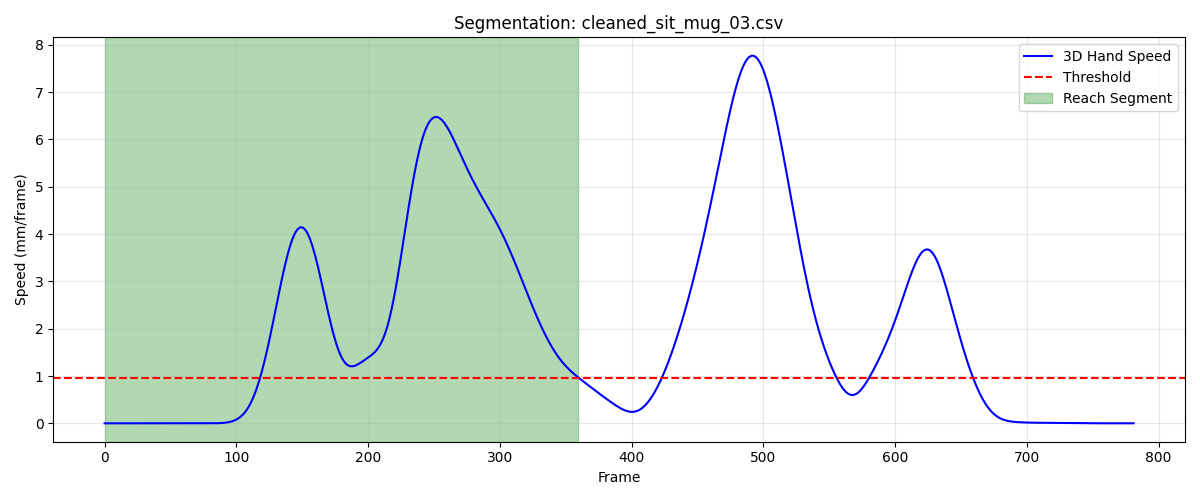

The data file committed next to this chart (first rows):
frame, sub_frame, shoulderr_x, shoulderr_y, shoulderr_z, humr1_x, humr1_y, humr1_z, humr2_x, humr2_y, humr2_z, humr3_x, humr3_y, humr3_z, humr4_x, humr4_y, humr4_z, humr5_x, humr5_y, humr5_z, humr6_x, humr6_y, humr6_z, humr7_x
1, 0, 243, -742.7, 352.7, 286, -632, 220.1, 299.1, -588.7, 163.2, 296.9, -674, 191.4, 234.1, -593.3, 213.4, 309, -646.7, 140.1, 256.6, -566.2, 168.8, 257.2
2, 0, 243, -742.7, 352.7, 286, -632, 220.2, 299.1, -588.7, 163.2, 296.9, -674, 191.4, 234.1, -593.3, 213.4, 309, -646.6, 140.1, 256.5, -566.2, 168.8, 257.2
3, 0, 242.9, -742.7, 352.7, 286, -632, 220.2, 299.1, -588.7, 163.2, 296.9, -674, 191.4, 234.1, -593.3, 213.4, 309, -646.6, 140.1, 256.5, -566.2, 168.8, 257.2
4, 0, 242.9, -742.7, 352.7, 286, -632, 220.2, 299.1, -588.7, 163.2, 296.9, -674, 191.5, 234.1, -593.3, 213.4, 308.9, -646.6, 140.1, 256.5, -566.2, 168.8, 257.2
5, 0, 242.9, -742.7, 352.7, 286, -632, 220.2, 299.1, -588.7, 163.3, 296.9, -674, 191.5, 234.1, -593.3, 213.4, 308.9, -646.6, 140.1, 256.5, -566.2, 168.8, 257.2
6, 0, 242.8, -742.7, 352.8, 286, -632, 220.2, 299.1, -588.7, 163.3, 296.9, -674, 191.5, 234.1, -593.3, 213.4, 308.9, -646.6, 140.1, 256.5, -566.2, 168.8, 257.2
7, 0, 242.8, -742.6, 352.8, 285.9, -632, 220.2, 299, -588.7, 163.3, 296.9, -674, 191.5, 234, -593.3, 213.4, 308.9, -646.6, 140.2, 256.5, -566.2, 168.8, 257.2
8, 0, 242.8, -742.6, 352.8, 285.9, -632, 220.2, 299, -588.7, 163.3, 296.9, -674, 191.5, 234, -593.3, 213.4, 308.9, -646.6, 140.2, 256.4, -566.2, 168.8, 257.2
9, 0, 242.8, -742.6, 352.8, 285.9, -632, 220.2, 299, -588.7, 163.3, 296.9, -674, 191.5, 234, -593.3, 213.4, 308.9, -646.6, 140.2, 256.4, -566.2, 168.8, 257.2
10, 0, 242.7, -742.6, 352.8, 285.9, -632, 220.2, 299, -588.7, 163.3, 296.9, -674, 191.5, 234, -593.3, 213.4, 308.9, -646.6, 140.2, 256.4, -566.2, 168.9, 257.1
11, 0, 242.7, -742.6, 352.8, 285.8, -632, 220.3, 298.9, -588.7, 163.3, 296.9, -674, 191.6, 234, -593.3, 213.4, 308.9, -646.6, 140.2, 256.4, -566.2, 168.9, 257.1
12, 0, 242.7, -742.6, 352.8, 285.8, -632, 220.3, 298.9, -588.7, 163.3, 296.8, -674, 191.6, 233.9, -593.3, 213.4, 308.9, -646.6, 140.3, 256.4, -566.2, 168.9, 257.1
13, 0, 242.6, -742.6, 352.9, 285.8, -632, 220.3, 298.9, -588.7, 163.3, 296.8, -674, 191.6, 233.9, -593.3, 213.4, 308.9, -646.6, 140.3, 256.4, -566.2, 168.9, 257.1
14, 0, 242.6, -742.6, 352.9, 285.8, -632, 220.3, 298.8, -588.7, 163.4, 296.8, -674, 191.6, 233.9, -593.3, 213.5, 308.9, -646.6, 140.3, 256.4, -566.2, 168.9, 257.1
15, 0, 242.6, -742.6, 352.9, 285.8, -632, 220.3, 298.8, -588.7, 163.4, 296.8, -674, 191.6, 233.9, -593.3, 213.5, 308.9, -646.6, 140.4, 256.3, -566.2, 169, 257
16, 0, 242.5, -742.6, 352.9, 285.7, -632, 220.4, 298.8, -588.7, 163.4, 296.7, -674, 191.7, 233.9, -593.3, 213.5, 308.9, -646.6, 140.4, 256.3, -566.2, 169, 257
17, 0, 242.5, -742.6, 352.9, 285.7, -632, 220.4, 298.7, -588.7, 163.4, 296.7, -674, 191.7, 233.8, -593.3, 213.5, 308.9, -646.7, 140.4, 256.3, -566.2, 169, 257
18, 0, 242.5, -742.6, 353, 285.7, -632, 220.4, 298.7, -588.7, 163.4, 296.7, -674, 191.7, 233.8, -593.3, 213.5, 308.8, -646.7, 140.4, 256.3, -566.2, 169, 257
19, 0, 242.4, -742.6, 353, 285.7, -632, 220.4, 298.7, -588.7, 163.5, 296.7, -674, 191.7, 233.8, -593.3, 213.6, 308.8, -646.7, 140.5, 256.3, -566.2, 169.1, 256.9
20, 0, 242.4, -742.6, 353, 285.7, -632, 220.4, 298.7, -588.7, 163.5, 296.7, -674, 191.8, 233.8, -593.4, 213.6, 308.8, -646.7, 140.5, 256.3, -566.2, 169.1, 256.9
21, 0, 242.4, -742.6, 353, 285.6, -632, 220.4, 298.7, -588.7, 163.5, 296.7, -674, 191.8, 233.8, -593.4, 213.6, 308.8, -646.7, 140.5, 256.2, -566.2, 169.1, 256.9
22, 0, 242.4, -742.6, 353, 285.6, -632, 220.5, 298.7, -588.7, 163.5, 296.6, -674, 191.8, 233.7, -593.4, 213.6, 308.8, -646.7, 140.5, 256.2, -566.2, 169.1, 256.9
23, 0, 242.3, -742.6, 353.1, 285.6, -632, 220.5, 298.7, -588.7, 163.5, 296.6, -674, 191.8, 233.7, -593.4, 213.6, 308.8, -646.7, 140.5, 256.2, -566.2, 169.1, 256.9
24, 0, 242.3, -742.6, 353.1, 285.6, -632, 220.5, 298.6, -588.7, 163.6, 296.6, -674, 191.8, 233.7, -593.3, 213.6, 308.7, -646.7, 140.6, 256.2, -566.2, 169.1, 256.9
25, 0, 242.3, -742.6, 353.1, 285.6, -632, 220.5, 298.6, -588.7, 163.6, 296.6, -674, 191.9, 233.7, -593.3, 213.6, 308.7, -646.7, 140.6, 256.2, -566.2, 169.1, 256.9
26, 0, 242.3, -742.5, 353.1, 285.6, -632, 220.5, 298.6, -588.7, 163.6, 296.6, -674, 191.9, 233.7, -593.3, 213.6, 308.7, -646.7, 140.6, 256.2, -566.2, 169.1, 256.9
27, 0, 242.2, -742.5, 353.1, 285.5, -632, 220.5, 298.6, -588.7, 163.6, 296.6, -674, 191.9, 233.7, -593.3, 213.7, 308.7, -646.7, 140.6, 256.2, -566.2, 169.2, 256.9
28, 0, 242.2, -742.5, 353.2, 285.5, -632, 220.6, 298.6, -588.7, 163.7, 296.6, -673.9, 191.9, 233.7, -593.3, 213.7, 308.7, -646.7, 140.6, 256.2, -566.2, 169.2, 256.9
29, 0, 242.2, -742.5, 353.2, 285.5, -631.9, 220.6, 298.6, -588.7, 163.7, 296.5, -673.9, 191.9, 233.7, -593.3, 213.7, 308.7, -646.7, 140.6, 256.2, -566.1, 169.2, 256.9
30, 0, 242.2, -742.5, 353.2, 285.5, -631.9, 220.6, 298.6, -588.7, 163.7, 296.5, -673.9, 192, 233.7, -593.3, 213.7, 308.6, -646.6, 140.6, 256.2, -566.1, 169.2, 256.9
31, 0, 242.2, -742.5, 353.2, 285.5, -631.9, 220.6, 298.6, -588.7, 163.7, 296.5, -673.9, 192, 233.6, -593.3, 213.7, 308.6, -646.6, 140.7, 256.2, -566.1, 169.2, 256.9
32, 0, 242.1, -742.5, 353.2, 285.5, -631.9, 220.6, 298.6, -588.6, 163.7, 296.5, -673.9, 192, 233.6, -593.3, 213.7, 308.6, -646.6, 140.7, 256.2, -566.1, 169.2, 256.9
33, 0, 242.1, -742.4, 353.2, 285.5, -631.9, 220.6, 298.6, -588.6, 163.7, 296.5, -673.9, 192, 233.6, -593.3, 213.7, 308.6, -646.6, 140.7, 256.2, -566.1, 169.2, 256.9
34, 0, 242.1, -742.4, 353.2, 285.4, -631.9, 220.6, 298.6, -588.6, 163.7, 296.5, -673.9, 192, 233.6, -593.2, 213.7, 308.6, -646.6, 140.7, 256.1, -566.1, 169.2, 256.9
35, 0, 242.1, -742.4, 353.3, 285.4, -631.9, 220.6, 298.6, -588.6, 163.7, 296.4, -673.9, 192, 233.6, -593.2, 213.7, 308.6, -646.6, 140.7, 256.1, -566.1, 169.2, 256.9
36, 0, 242, -742.4, 353.3, 285.4, -631.9, 220.6, 298.6, -588.6, 163.8, 296.4, -673.9, 192.1, 233.6, -593.2, 213.7, 308.6, -646.6, 140.7, 256.1, -566.1, 169.2, 256.9
37, 0, 242, -742.4, 353.3, 285.4, -631.9, 220.7, 298.5, -588.6, 163.8, 296.4, -673.9, 192.1, 233.6, -593.2, 213.7, 308.6, -646.6, 140.7, 256.1, -566.1, 169.2, 256.9
38, 0, 242, -742.4, 353.3, 285.4, -631.8, 220.7, 298.5, -588.6, 163.8, 296.4, -673.9, 192.1, 233.5, -593.2, 213.7, 308.5, -646.6, 140.8, 256.1, -566.1, 169.2, 256.9
39, 0, 242, -742.3, 353.3, 285.3, -631.8, 220.7, 298.5, -588.6, 163.8, 296.3, -673.8, 192.1, 233.5, -593.2, 213.7, 308.5, -646.6, 140.8, 256.1, -566.1, 169.2, 256.9
40, 0, 241.9, -742.3, 353.3, 285.3, -631.8, 220.7, 298.5, -588.6, 163.8, 296.3, -673.8, 192.1, 233.5, -593.2, 213.8, 308.5, -646.6, 140.8, 256, -566.1, 169.2, 256.9
41, 0, 241.9, -742.3, 353.4, 285.3, -631.8, 220.7, 298.5, -588.6, 163.8, 296.3, -673.8, 192.1, 233.5, -593.2, 213.8, 308.5, -646.6, 140.8, 256, -566, 169.3, 256.9
42, 0, 241.9, -742.3, 353.4, 285.3, -631.8, 220.7, 298.5, -588.6, 163.8, 296.2, -673.8, 192.2, 233.5, -593.2, 213.8, 308.4, -646.6, 140.8, 256, -566, 169.3, 256.9
43, 0, 241.8, -742.3, 353.4, 285.3, -631.8, 220.7, 298.4, -588.6, 163.8, 296.2, -673.8, 192.2, 233.5, -593.2, 213.8, 308.4, -646.6, 140.8, 256, -566, 169.3, 256.9
44, 0, 241.8, -742.3, 353.4, 285.2, -631.8, 220.8, 298.4, -588.6, 163.9, 296.2, -673.9, 192.2, 233.4, -593.2, 213.8, 308.4, -646.6, 140.8, 256, -566, 169.3, 256.9
45, 0, 241.8, -742.3, 353.4, 285.2, -631.8, 220.8, 298.4, -588.6, 163.9, 296.2, -673.9, 192.2, 233.4, -593.2, 213.8, 308.4, -646.6, 140.9, 256, -566, 169.3, 256.8
46, 0, 241.8, -742.3, 353.4, 285.2, -631.8, 220.8, 298.4, -588.6, 163.9, 296.1, -673.9, 192.2, 233.4, -593.2, 213.9, 308.3, -646.6, 140.9, 256, -566, 169.3, 256.8
47, 0, 241.7, -742.3, 353.5, 285.2, -631.8, 220.8, 298.4, -588.6, 163.9, 296.1, -673.9, 192.3, 233.4, -593.2, 213.9, 308.3, -646.6, 140.9, 256, -566, 169.4, 256.8
48, 0, 241.7, -742.3, 353.5, 285.2, -631.8, 220.8, 298.4, -588.6, 163.9, 296.1, -673.9, 192.3, 233.4, -593.2, 213.9, 308.3, -646.6, 140.9, 255.9, -566, 169.4, 256.8
49, 0, 241.7, -742.3, 353.5, 285.2, -631.8, 220.9, 298.4, -588.6, 164, 296.1, -673.9, 192.3, 233.4, -593.2, 213.9, 308.3, -646.6, 140.9, 255.9, -566, 169.4, 256.8
50, 0, 241.7, -742.3, 353.5, 285.2, -631.8, 220.9, 298.4, -588.6, 164, 296.1, -673.9, 192.3, 233.4, -593.2, 213.9, 308.3, -646.6, 141, 255.9, -566, 169.4, 256.7
51, 0, 241.7, -742.3, 353.5, 285.2, -631.8, 220.9, 298.4, -588.6, 164, 296.1, -673.9, 192.3, 233.4, -593.2, 214, 308.3, -646.6, 141, 255.9, -566, 169.4, 256.7
52, 0, 241.7, -742.3, 353.6, 285.1, -631.8, 220.9, 298.4, -588.6, 164, 296.1, -673.9, 192.4, 233.3, -593.2, 214, 308.3, -646.6, 141, 255.9, -566, 169.5, 256.7
53, 0, 241.6, -742.3, 353.6, 285.1, -631.8, 221, 298.4, -588.6, 164, 296.1, -673.9, 192.4, 233.3, -593.2, 214, 308.3, -646.6, 141, 255.9, -566, 169.5, 256.7
54, 0, 241.6, -742.3, 353.6, 285.1, -631.8, 221, 298.4, -588.6, 164.1, 296.1, -673.9, 192.4, 233.3, -593.2, 214, 308.3, -646.6, 141, 255.9, -566, 169.5, 256.7
55, 0, 241.6, -742.3, 353.6, 285.1, -631.8, 221, 298.4, -588.6, 164.1, 296.1, -673.9, 192.4, 233.3, -593.2, 214, 308.3, -646.6, 141.1, 255.9, -566, 169.5, 256.7
56, 0, 241.6, -742.3, 353.6, 285.1, -631.8, 221, 298.4, -588.6, 164.1, 296.1, -673.9, 192.5, 233.3, -593.1, 214, 308.2, -646.6, 141.1, 255.9, -566, 169.5, 256.7
57, 0, 241.6, -742.3, 353.7, 285.1, -631.8, 221, 298.4, -588.6, 164.1, 296, -673.9, 192.5, 233.3, -593.1, 214.1, 308.2, -646.6, 141.1, 255.9, -566, 169.5, 256.7
58, 0, 241.6, -742.3, 353.7, 285.1, -631.8, 221.1, 298.4, -588.6, 164.1, 296, -673.9, 192.5, 233.3, -593.1, 214.1, 308.2, -646.6, 141.1, 255.9, -566, 169.6, 256.7
59, 0, 241.5, -742.3, 353.7, 285.1, -631.8, 221.1, 298.4, -588.6, 164.2, 296, -673.9, 192.5, 233.3, -593.1, 214.1, 308.2, -646.6, 141.2, 255.9, -566, 169.6, 256.7
60, 0, 241.5, -742.3, 353.7, 285.1, -631.8, 221.1, 298.3, -588.6, 164.2, 296, -673.9, 192.5, 233.3, -593.1, 214.1, 308.2, -646.6, 141.2, 255.9, -566, 169.6, 256.7
... 300 more rows
